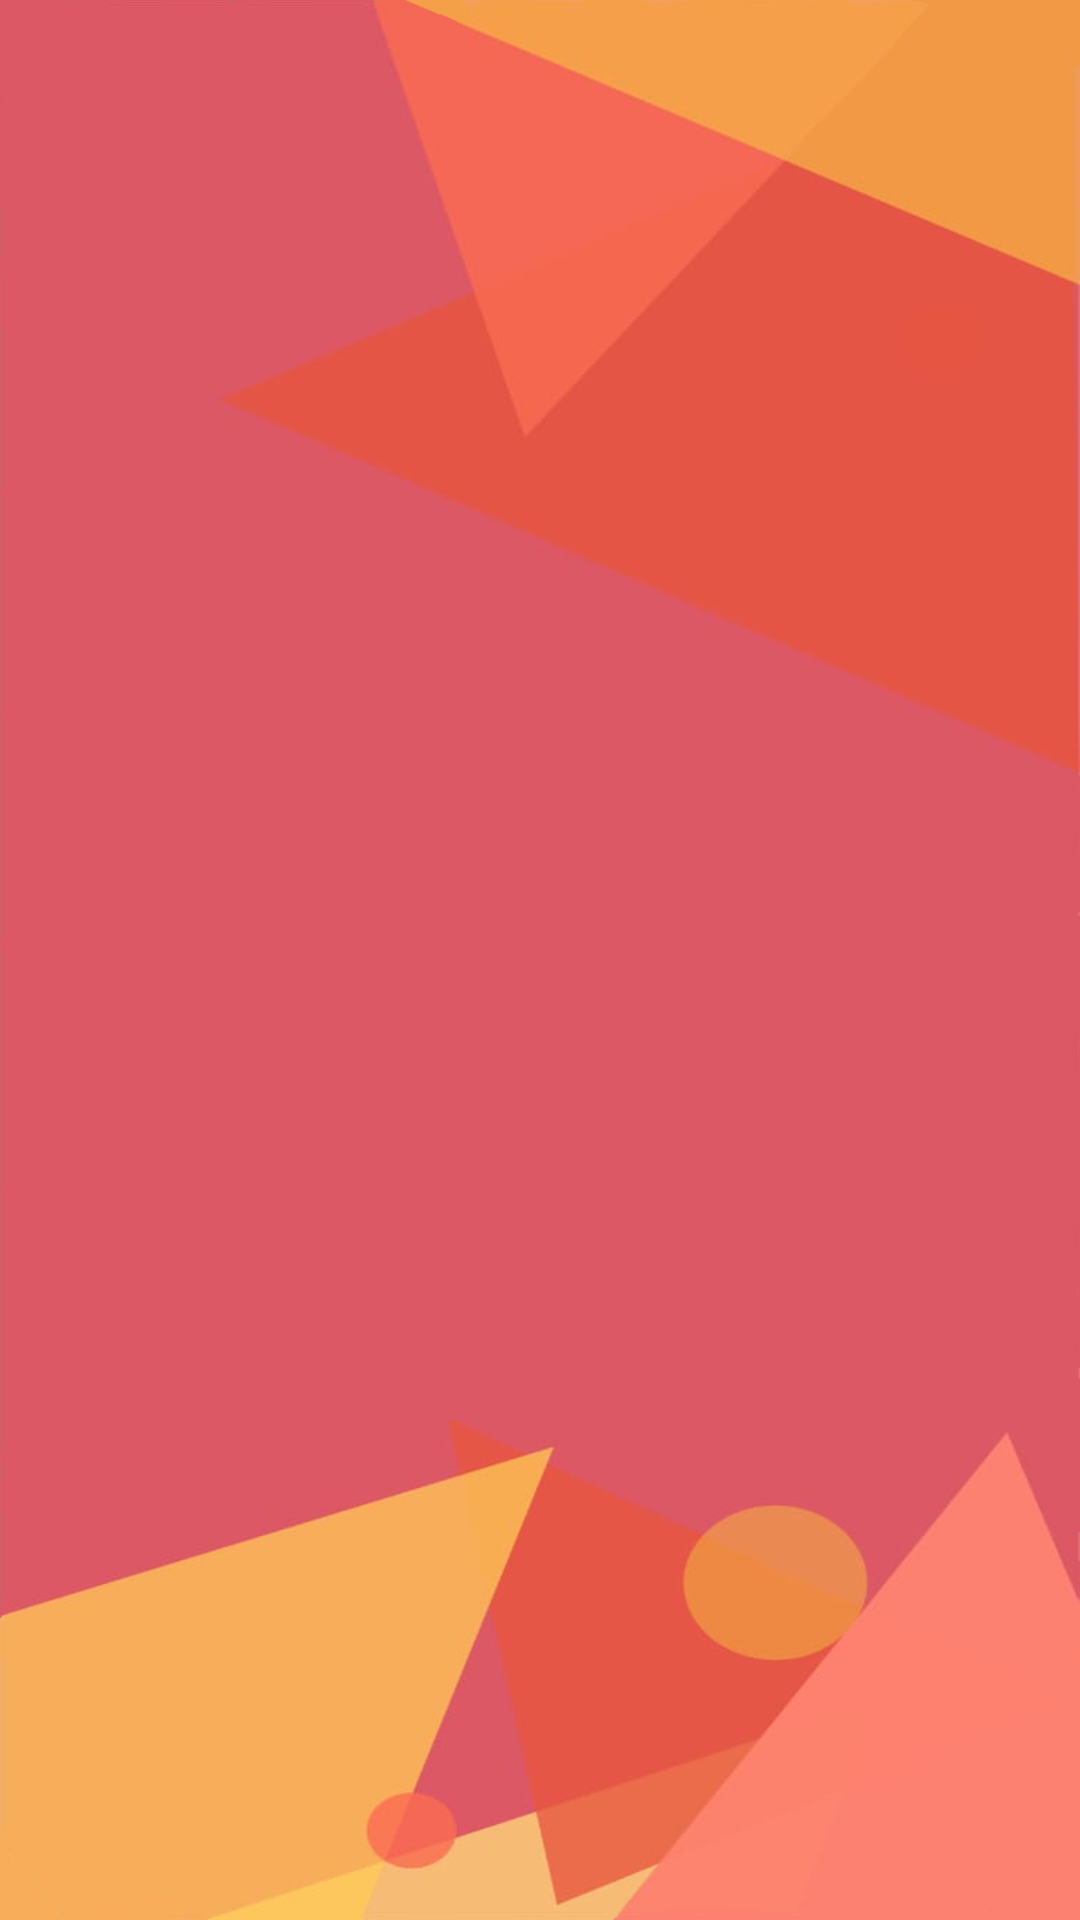

Reconstruct the res/layout file that produces this screen, plus the resources it refers to.
<!-- AndroidManifest.xml: application theme Theme.Turismo -->
<!-- res/layout/activity_splash.xml -->
<?xml version="1.0" encoding="utf-8"?>
<LinearLayout xmlns:android="http://schemas.android.com/apk/res/android"
    xmlns:app="http://schemas.android.com/apk/res-auto"
    xmlns:tools="http://schemas.android.com/tools"
    android:layout_width="match_parent"
    android:layout_height="match_parent"
    android:background="@drawable/fondo_splash"
    tools:context=".SplashActivity"
    >
    <LinearLayout
        android:layout_width="match_parent"
        android:layout_height="match_parent"
        android:gravity="center"
        android:orientation="vertical">

        <ImageView
            android:id="@+id/imageView9"
            android:layout_width="212dp"
            android:layout_height="160dp"
            app:srcCompat="@drawable/ic_logo" />

    </LinearLayout>

</LinearLayout>
<!-- resources referenced by this layout -->
<resources>
  <!-- drawable fondo_splash: png bitmap (drawable, 140495 bytes) -->
  <style name="Theme.Turismo" parent="Theme.MaterialComponents.DayNight.NoActionBar">
          
          <item name="colorPrimary">@color/md_orange_500</item>
          <item name="colorPrimaryVariant">@color/md_orange_700</item>
          <item name="colorOnPrimary">@color/white</item>
          
          <item name="colorSecondary">@color/md_amber_200</item>
          <item name="colorSecondaryVariant">@color/md_amber_700</item>
          <item name="colorOnSecondary">@color/black</item>
          
          <item name="android:statusBarColor" tools:targetApi="l">?attr/colorPrimaryVariant</item>
          
      </style>
  <color name="md_orange_500">#ff9800</color>
  <color name="md_orange_700">#f57c00</color>
  <color name="white">#FFFFFFFF</color>
  <color name="md_amber_200">#ffe082</color>
  <color name="md_amber_700">#ffa000</color>
  <color name="black">#FF000000</color>
</resources>
